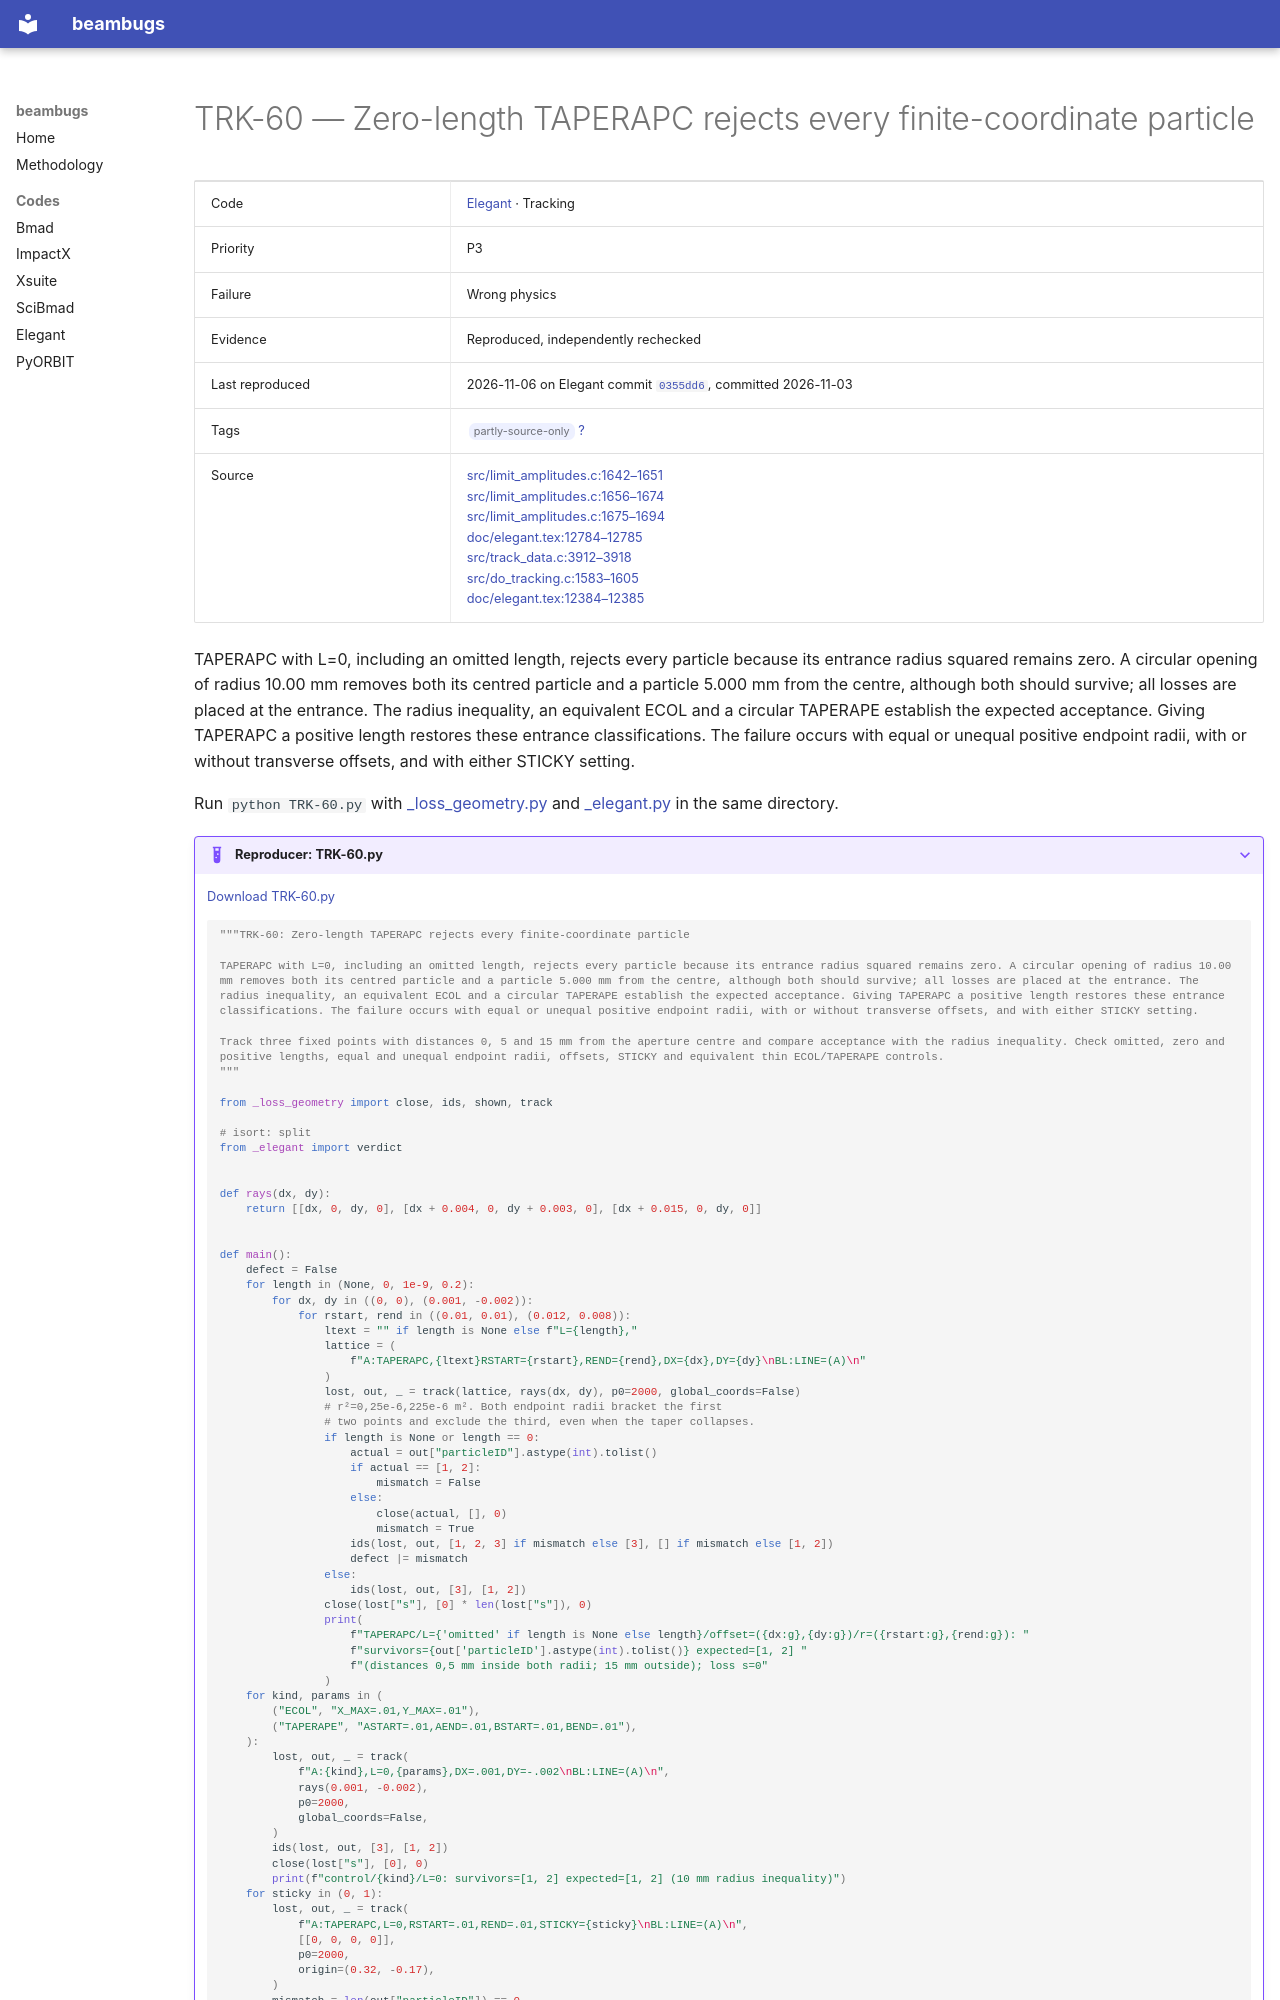

repository: nikitakuklev/beambugs · page: elegant/TRK-60/index.html · generator: mkdocs

---
title: "TRK-60: Zero-length TAPERAPC rejects every finite-coordinate particle"
hide:
  - toc
---

# TRK-60 — Zero-length TAPERAPC rejects every finite-coordinate particle

| | |
|---|---|
| Code | [Elegant](../index.md) · Tracking |
| Priority | P3 |
| Failure | Wrong physics |
| Evidence | Reproduced, independently rechecked |
| Last reproduced | 2026-11-06 on Elegant commit [`0355dd6`](https://github.com/rtsoliday/elegant/commit/0355dd6aca12), committed 2026-11-03 |
| Tags | <span class="bb-tag">partly-source-only</span> [?](../../methodology.md#tags) |
| Source | [src/limit_amplitudes.c:1642–1651](https://github.com/rtsoliday/elegant/blob/0355dd6aca12c861971fbf8f3ae78a0ded991734/src/limit_amplitudes.c#L1642-L1651)<br>[src/limit_amplitudes.c:1656–1674](https://github.com/rtsoliday/elegant/blob/0355dd6aca12c861971fbf8f3ae78a0ded991734/src/limit_amplitudes.c#L1656-L1674)<br>[src/limit_amplitudes.c:1675–1694](https://github.com/rtsoliday/elegant/blob/0355dd6aca12c861971fbf8f3ae78a0ded991734/src/limit_amplitudes.c#L1675-L1694)<br>[doc/elegant.tex:12784–12785](https://github.com/rtsoliday/elegant/blob/0355dd6aca12c861971fbf8f3ae78a0ded991734/doc/elegant.tex#L12784-L12785)<br>[src/track_data.c:3912–3918](https://github.com/rtsoliday/elegant/blob/0355dd6aca12c861971fbf8f3ae78a0ded991734/src/track_data.c#L3912-L3918)<br>[src/do_tracking.c:1583–1605](https://github.com/rtsoliday/elegant/blob/0355dd6aca12c861971fbf8f3ae78a0ded991734/src/do_tracking.c#L1583-L1605)<br>[doc/elegant.tex:12384–12385](https://github.com/rtsoliday/elegant/blob/0355dd6aca12c861971fbf8f3ae78a0ded991734/doc/elegant.tex#L12384-L12385) |

TAPERAPC with L=0, including an omitted length, rejects every particle because its entrance radius squared remains zero. A circular opening of radius 10.00 mm removes both its centred particle and a particle 5.000 mm from the centre, although both should survive; all losses are placed at the entrance. The radius inequality, an equivalent ECOL and a circular TAPERAPE establish the expected acceptance. Giving TAPERAPC a positive length restores these entrance classifications. The failure occurs with equal or unequal positive endpoint radii, with or without transverse offsets, and with either STICKY setting.

Run `python TRK-60.py` with [_loss_geometry.py](../helpers/_loss_geometry.py) and [_elegant.py](../helpers/_elegant.py) in the same directory.

??? example "Reproducer: TRK-60.py"

    [Download TRK-60.py](TRK-60.py)

    ```python
    """TRK-60: Zero-length TAPERAPC rejects every finite-coordinate particle

    TAPERAPC with L=0, including an omitted length, rejects every particle because its entrance radius squared remains zero. A circular opening of radius 10.00 mm removes both its centred particle and a particle 5.000 mm from the centre, although both should survive; all losses are placed at the entrance. The radius inequality, an equivalent ECOL and a circular TAPERAPE establish the expected acceptance. Giving TAPERAPC a positive length restores these entrance classifications. The failure occurs with equal or unequal positive endpoint radii, with or without transverse offsets, and with either STICKY setting.

    Track three fixed points with distances 0, 5 and 15 mm from the aperture centre and compare acceptance with the radius inequality. Check omitted, zero and positive lengths, equal and unequal endpoint radii, offsets, STICKY and equivalent thin ECOL/TAPERAPE controls.
    """

    from _loss_geometry import close, ids, shown, track

    # isort: split
    from _elegant import verdict


    def rays(dx, dy):
        return [[dx, 0, dy, 0], [dx + 0.004, 0, dy + 0.003, 0], [dx + 0.015, 0, dy, 0]]
